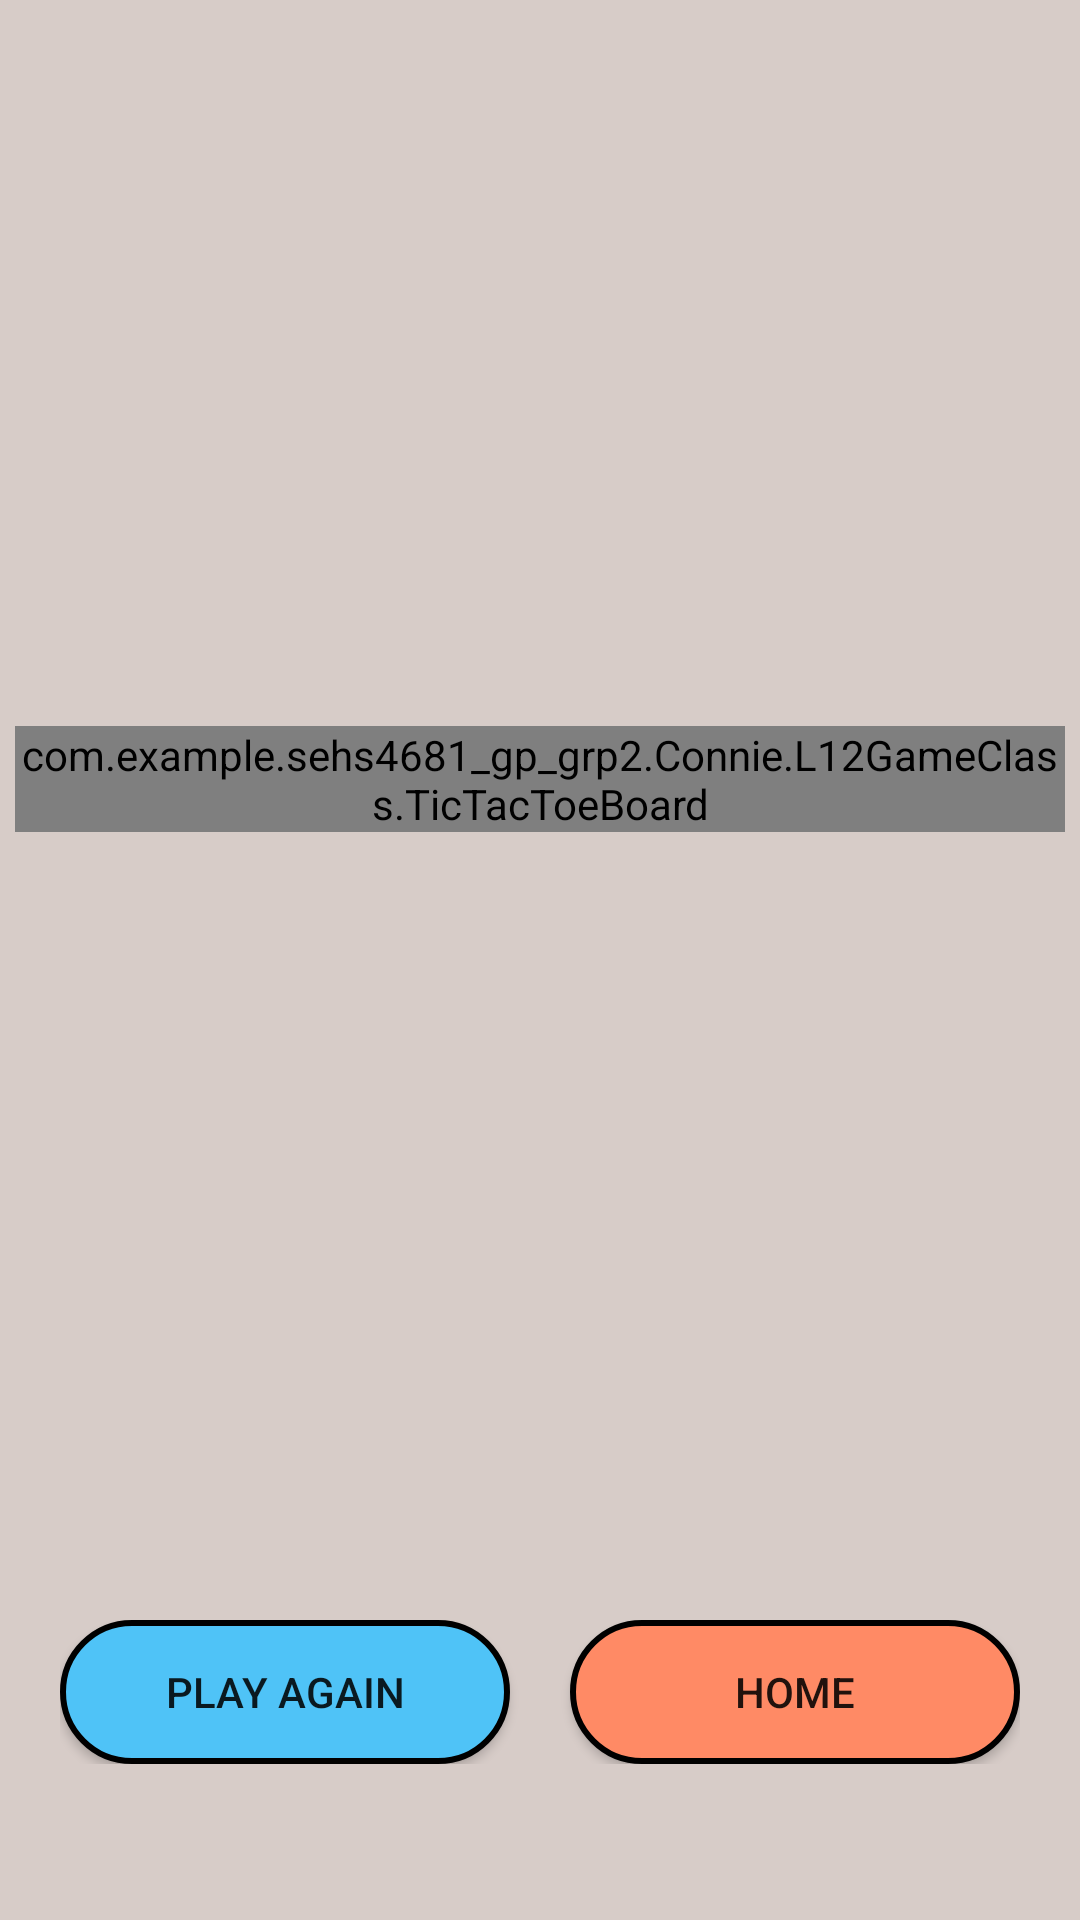

Here is an Android app screen rendered from its layout file. Give the layout XML and the strings, colors and styles it references.
<!-- AndroidManifest.xml: application theme Theme.SEHS4681_gp_grp2 -->
<!-- res/layout/fragment_level12.xml -->
<?xml version="1.0" encoding="utf-8"?>
<androidx.constraintlayout.widget.ConstraintLayout xmlns:android="http://schemas.android.com/apk/res/android"
    xmlns:app="http://schemas.android.com/apk/res-auto"
    xmlns:tools="http://schemas.android.com/tools"
    xmlns:custom="http://schemas.android.com/apk/res-auto"
    android:layout_width="match_parent"
    android:layout_height="match_parent"
    android:layout_marginBottom="@dimen/bottom_nav_min_height"
    tools:context=".Connie.Level12Fragment"
    android:background="@color/light_brown">

    <TextView
        android:id="@+id/win_or_lose"
        android:layout_width="wrap_content"
        android:layout_height="wrap_content"
        android:layout_marginTop="65dp"
        android:textSize="24sp"
        android:textStyle="bold"
        app:layout_constraintEnd_toEndOf="parent"
        app:layout_constraintHorizontal_bias="0.5"
        app:layout_constraintStart_toStartOf="parent"
        app:layout_constraintTop_toTopOf="parent" />

    <androidx.constraintlayout.widget.ConstraintLayout
        android:layout_width="wrap_content"
        android:layout_height="wrap_content"
        android:layout_marginBottom="52dp"
        app:layout_constraintBottom_toBottomOf="parent"
        app:layout_constraintEnd_toEndOf="parent"
        app:layout_constraintHorizontal_bias="0.497"
        app:layout_constraintStart_toStartOf="parent">

        <androidx.appcompat.widget.AppCompatButton
            android:id="@+id/play_again_btn"
            android:layout_width="150dp"
            android:layout_height="wrap_content"
            android:background="@drawable/lvl12_blue_button"
            android:text="@string/playAgainBtn"
            app:layout_constraintBottom_toBottomOf="parent"
            app:layout_constraintStart_toStartOf="parent"
            app:layout_constraintTop_toTopOf="parent" />

        <androidx.appcompat.widget.AppCompatButton
            android:id="@+id/home_btn"
            android:layout_width="150dp"
            android:layout_height="wrap_content"
            android:layout_marginStart="20dp"
            android:background="@drawable/lvl12_red_button"
            android:text="@string/homeBtn"
            app:layout_constraintBottom_toBottomOf="parent"
            app:layout_constraintEnd_toEndOf="parent"
            app:layout_constraintStart_toEndOf="@+id/play_again_btn"
            app:layout_constraintTop_toTopOf="parent" />

    </androidx.constraintlayout.widget.ConstraintLayout>

    <com.example.sehs4681_gp_grp2.Connie.L12GameClass.TicTacToeBoard
        android:id="@+id/ticTacToeBoard"
        android:layout_width="350dp"
        android:layout_height="wrap_content"
        app:layout_constraintBottom_toBottomOf="parent"
        app:layout_constraintEnd_toEndOf="parent"
        app:layout_constraintHorizontal_bias="0.5"
        app:layout_constraintStart_toStartOf="parent"
        app:layout_constraintTop_toTopOf="parent"
        app:layout_constraintVertical_bias="0.4"
        custom:OColor="@color/blue"
        custom:XColor="@color/red"
        custom:boardColor="@color/black"
        custom:winningLineColor="@color/green" />
</androidx.constraintlayout.widget.ConstraintLayout>
<!-- resources referenced by this layout -->
<resources>
  <color name="black">#FF000000</color>
  <color name="blue">#0D47A1</color>
  <color name="green">#4CAF50</color>
  <color name="light_brown">#D7CCC8</color>
  <color name="red">#C62828</color>
  <dimen name="bottom_nav_min_height">55dp</dimen>
  <!-- drawable lvl12_blue_button (drawable) -->
  <?xml version="1.0" encoding="utf-8"?>
  <selector xmlns:android="http://schemas.android.com/apk/res/android">
      <item>
          <shape android:shape="rectangle">
              <solid android:color="@color/light_blue"/>
              <corners android:radius="100dp"/>
              <stroke android:color="@color/black" android:width="2dp"/>
          </shape>
      </item>
  </selector>
  <!-- drawable lvl12_red_button (drawable) -->
  <?xml version="1.0" encoding="utf-8"?>
  <selector xmlns:android="http://schemas.android.com/apk/res/android">
      <item>
          <shape android:shape="rectangle">
              <solid android:color="@color/salmon"/>
              <corners android:radius="100dp"/>
              <stroke android:color="@color/black" android:width="2dp"/>
          </shape>
      </item>
  </selector>
  <string name="homeBtn">Home</string>
  <string name="playAgainBtn">Play Again</string>
  <style name="Theme.SEHS4681_gp_grp2" parent="Theme.MaterialComponents.DayNight.DarkActionBar">
          
          <item name="colorPrimary">@color/purple_500</item>
          <item name="colorPrimaryVariant">@color/purple_700</item>
          <item name="colorOnPrimary">@color/white</item>
          
          <item name="colorSecondary">@color/teal_200</item>
          <item name="colorSecondaryVariant">@color/teal_700</item>
          <item name="colorOnSecondary">@color/black</item>
          
          <item name="android:statusBarColor">?attr/colorPrimaryVariant</item>
          
      </style>
  <color name="light_blue">#4FC3F7</color>
  <color name="salmon">#FF8A65</color>
  <color name="purple_500">#FF6200EE</color>
  <color name="purple_700">#FF3700B3</color>
  <color name="white">#FFFFFFFF</color>
  <color name="teal_200">#FF03DAC5</color>
  <color name="teal_700">#FF018786</color>
</resources>
